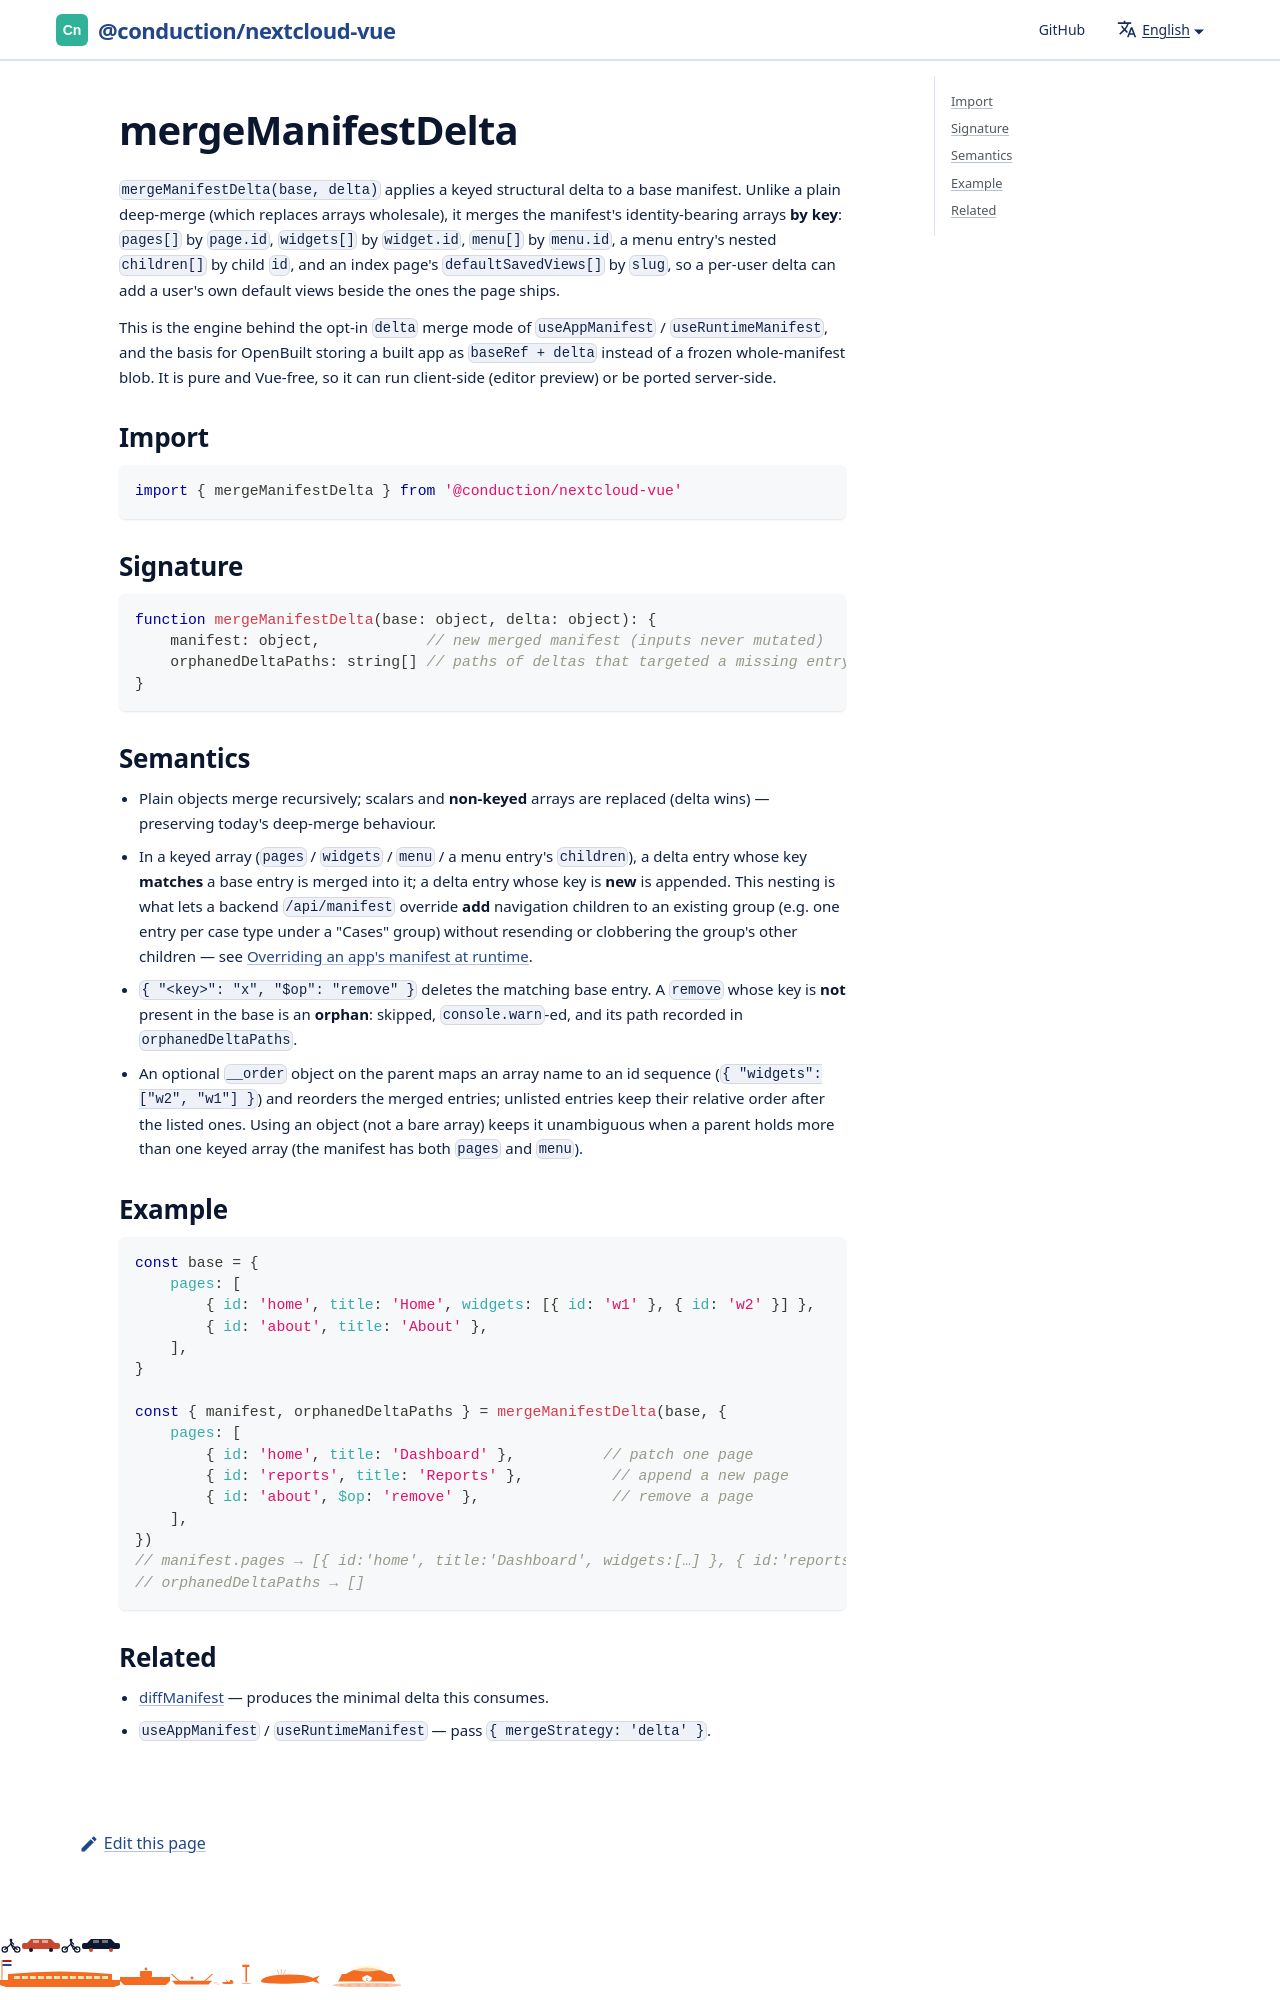

repository: ConductionNL/nextcloud-vue · page: docs/utilities/merge-manifest-delta/index.html · generator: docusaurus

# mergeManifestDelta

`mergeManifestDelta(base, delta)` applies a keyed structural delta to a base
manifest. Unlike a plain deep-merge (which replaces arrays wholesale), it
merges the manifest's identity-bearing arrays **by key**: `pages[]` by
`page.id`, `widgets[]` by `widget.id`, `menu[]` by `menu.id`, a menu
entry's nested `children[]` by child `id`, and an index page's
`defaultSavedViews[]` by `slug`, so a per-user delta can add a user's own
default views beside the ones the page ships.
